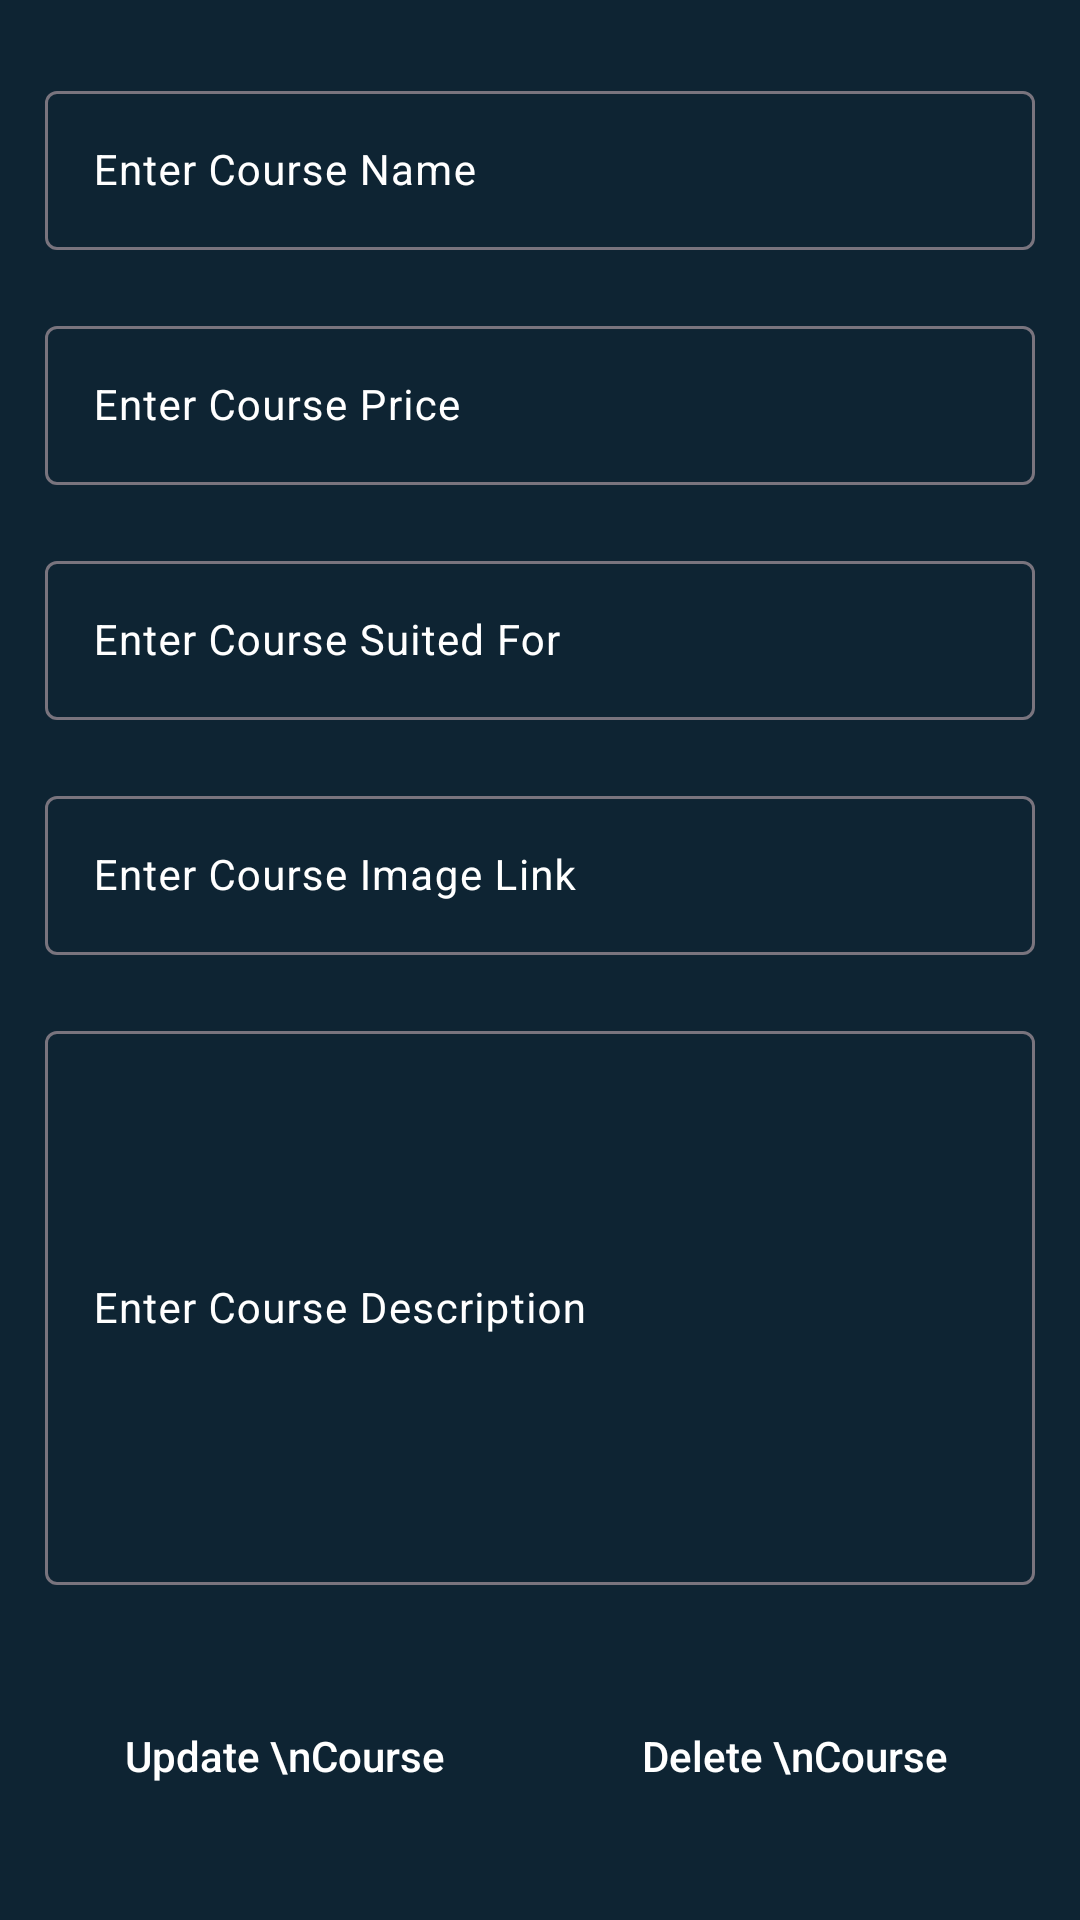

Here is an Android app screen rendered from its layout file. Give the layout XML and the strings, colors and styles it references.
<!-- AndroidManifest.xml: application theme Theme.FireBaseCrudApplication -->
<!-- res/layout/activity_edit_course.xml -->
<?xml version="1.0" encoding="utf-8"?>
<ScrollView xmlns:android="http://schemas.android.com/apk/res/android"
    xmlns:app="http://schemas.android.com/apk/res-auto"
    xmlns:tools="http://schemas.android.com/tools"
    android:layout_width="match_parent"
    android:layout_height="match_parent"
    android:background="@color/blue_shade_1"
    tools:context=".EditCourseActivity">

    <RelativeLayout
        android:layout_width="match_parent"
        android:layout_height="wrap_content">

        <LinearLayout
            android:layout_width="match_parent"
            android:layout_height="wrap_content"
            android:orientation="vertical">

            <com.google.android.material.textfield.TextInputLayout
                style="@style/TextInputLayout"
                android:layout_width="match_parent"
                android:layout_height="wrap_content"
                android:layout_marginStart="10dp"
                android:layout_marginTop="20dp"
                android:layout_marginEnd="10dp"
                android:hint="Enter Course Name"
                android:padding="5dp"
                android:textColorHint="@color/white"
                app:hintTextColor="@color/white">

                <com.google.android.material.textfield.TextInputEditText
                    android:id="@+id/idEtdCourseName"
                    android:layout_width="match_parent"
                    android:layout_height="wrap_content"
                    android:importantForAutofill="no"
                    android:inputType="text"
                    android:textColor="@color/white"
                    android:textColorHint="@color/white"
                    android:textSize="14sp" />
            </com.google.android.material.textfield.TextInputLayout>

            <com.google.android.material.textfield.TextInputLayout
                style="@style/TextInputLayout"
                android:layout_width="match_parent"
                android:layout_height="wrap_content"
                android:layout_marginTop="10dp"
                android:layout_marginStart="10dp"
                android:layout_marginEnd="10dp"
                android:hint="Enter Course Price"
                android:padding="5dp"
                android:textColorHint="@color/white"
                app:hintTextColor="@color/white">

                <com.google.android.material.textfield.TextInputEditText
                    android:id="@+id/idEtdCoursePrice"
                    android:layout_width="match_parent"
                    android:layout_height="wrap_content"
                    android:importantForAutofill="no"
                    android:inputType="number"
                    android:textColor="@color/white"
                    android:textColorHint="@color/white"
                    android:textSize="14sp" />
            </com.google.android.material.textfield.TextInputLayout>

            <com.google.android.material.textfield.TextInputLayout
                style="@style/TextInputLayout"
                android:layout_width="match_parent"
                android:layout_height="wrap_content"
                android:layout_marginTop="10dp"
                android:layout_marginStart="10dp"
                android:layout_marginEnd="10dp"
                android:hint="Enter Course Suited For"
                android:padding="5dp"
                android:textColorHint="@color/white"
                app:hintTextColor="@color/white">

                <com.google.android.material.textfield.TextInputEditText
                    android:id="@+id/idEtdCourseSuitedFor"
                    android:layout_width="match_parent"
                    android:layout_height="wrap_content"
                    android:importantForAutofill="no"
                    android:inputType="text"
                    android:textColor="@color/white"
                    android:textColorHint="@color/white"
                    android:textSize="14sp" />
            </com.google.android.material.textfield.TextInputLayout>

            <com.google.android.material.textfield.TextInputLayout
                style="@style/TextInputLayout"
                android:layout_width="match_parent"
                android:layout_height="wrap_content"
                android:layout_marginTop="10dp"
                android:layout_marginStart="10dp"
                android:layout_marginEnd="10dp"
                android:hint="Enter Course Image Link"
                android:padding="5dp"
                android:textColorHint="@color/white"
                app:hintTextColor="@color/white">

                <com.google.android.material.textfield.TextInputEditText
                    android:id="@+id/idEtdCourseImageLink"
                    android:layout_width="match_parent"
                    android:layout_height="wrap_content"
                    android:importantForAutofill="no"
                    android:inputType="text"
                    android:textColor="@color/white"
                    android:textColorHint="@color/white"
                    android:textSize="14sp" />
            </com.google.android.material.textfield.TextInputLayout>

            <com.google.android.material.textfield.TextInputLayout
                style="@style/TextInputLayout"
                android:layout_width="match_parent"
                android:layout_height="200dp"
                android:layout_marginTop="10dp"
                android:layout_marginStart="10dp"
                android:layout_marginEnd="10dp"
                android:hint="Enter Course Description"
                android:padding="5dp"
                android:textColorHint="@color/white"
                app:hintTextColor="@color/white">

                <com.google.android.material.textfield.TextInputEditText
                    android:id="@+id/idEtdCourseDesc"
                    android:layout_width="match_parent"
                    android:layout_height="match_parent"
                    android:importantForAutofill="no"
                    android:inputType="textMultiLine|textImeMultiLine"
                    android:singleLine="false"
                    android:textColor="@color/white"
                    android:textColorHint="@color/white"
                    android:textSize="14sp" />
            </com.google.android.material.textfield.TextInputLayout>

            <LinearLayout
                android:layout_width="match_parent"
                android:layout_height="wrap_content"
                android:layout_marginStart="10dp"
                android:layout_marginEnd="10dp"
                android:layout_marginTop="20dp"
                android:layout_marginBottom="20dp"
                android:orientation="horizontal"
                android:weightSum="2">

                <Button
                    android:layout_width="0dp"
                    android:layout_weight="1"
                    android:layout_height="wrap_content"
                    android:text="Update \nCourse"
                    android:layout_margin="8dp"
                    android:textColor="@color/white"
                    android:textAllCaps="false"
                    android:background="@drawable/costum_button_back"
                    android:id="@+id/idBtnUpdateCourse" />

                <Button
                    android:layout_width="0dp"
                    android:layout_weight="1"
                    android:layout_height="wrap_content"
                    android:text="Delete \nCourse"
                    android:layout_margin="8dp"
                    android:textColor="@color/white"
                    android:textAllCaps="false"
                    android:background="@drawable/costum_button_back"
                    android:id="@+id/idBtnDeleteCourse" />
            </LinearLayout>
        </LinearLayout>

        <ProgressBar
            android:layout_width="wrap_content"
            android:layout_height="wrap_content"
            android:id="@+id/idPBLoading"
            android:layout_centerInParent="true"
            android:indeterminate="true"
            android:indeterminateDrawable="@drawable/progress_back"
            android:visibility="gone" />
    </RelativeLayout>
</ScrollView>
<!-- resources referenced by this layout -->
<resources>
  <color name="blue_shade_1">#0e2433</color>
  <color name="white">#FFFFFFFF</color>
  <!-- drawable progress_back (drawable) -->
  <?xml version="1.0" encoding="utf-8"?>
  <rotate xmlns:android="http://schemas.android.com/apk/res/android"
      android:fromDegrees="0"
      android:pivotX="50%"
      android:pivotY="50%"
      android:toDegrees="360">
  
      <shape
          android:innerRadiusRatio="3"
          android:shape="ring"
          android:thicknessRatio="8"
          android:useLevel="false"
          >
          <size android:width="76dip"
              android:height="76dip" />
  
          <gradient android:angle="0"
              android:endColor="#00ffffff"
              android:startColor="@color/purple_200"
              android:type="sweep"
              android:useLevel="false"/>
      </shape>
  </rotate>
  <style name="Theme.FireBaseCrudApplication" parent="Base.Theme.FireBaseCrudApplication" />
  <color name="purple_200">#296D98</color>
  <style name="Base.Theme.FireBaseCrudApplication" parent="Theme.Material3.DayNight.NoActionBar">
          
          
      </style>
</resources>
